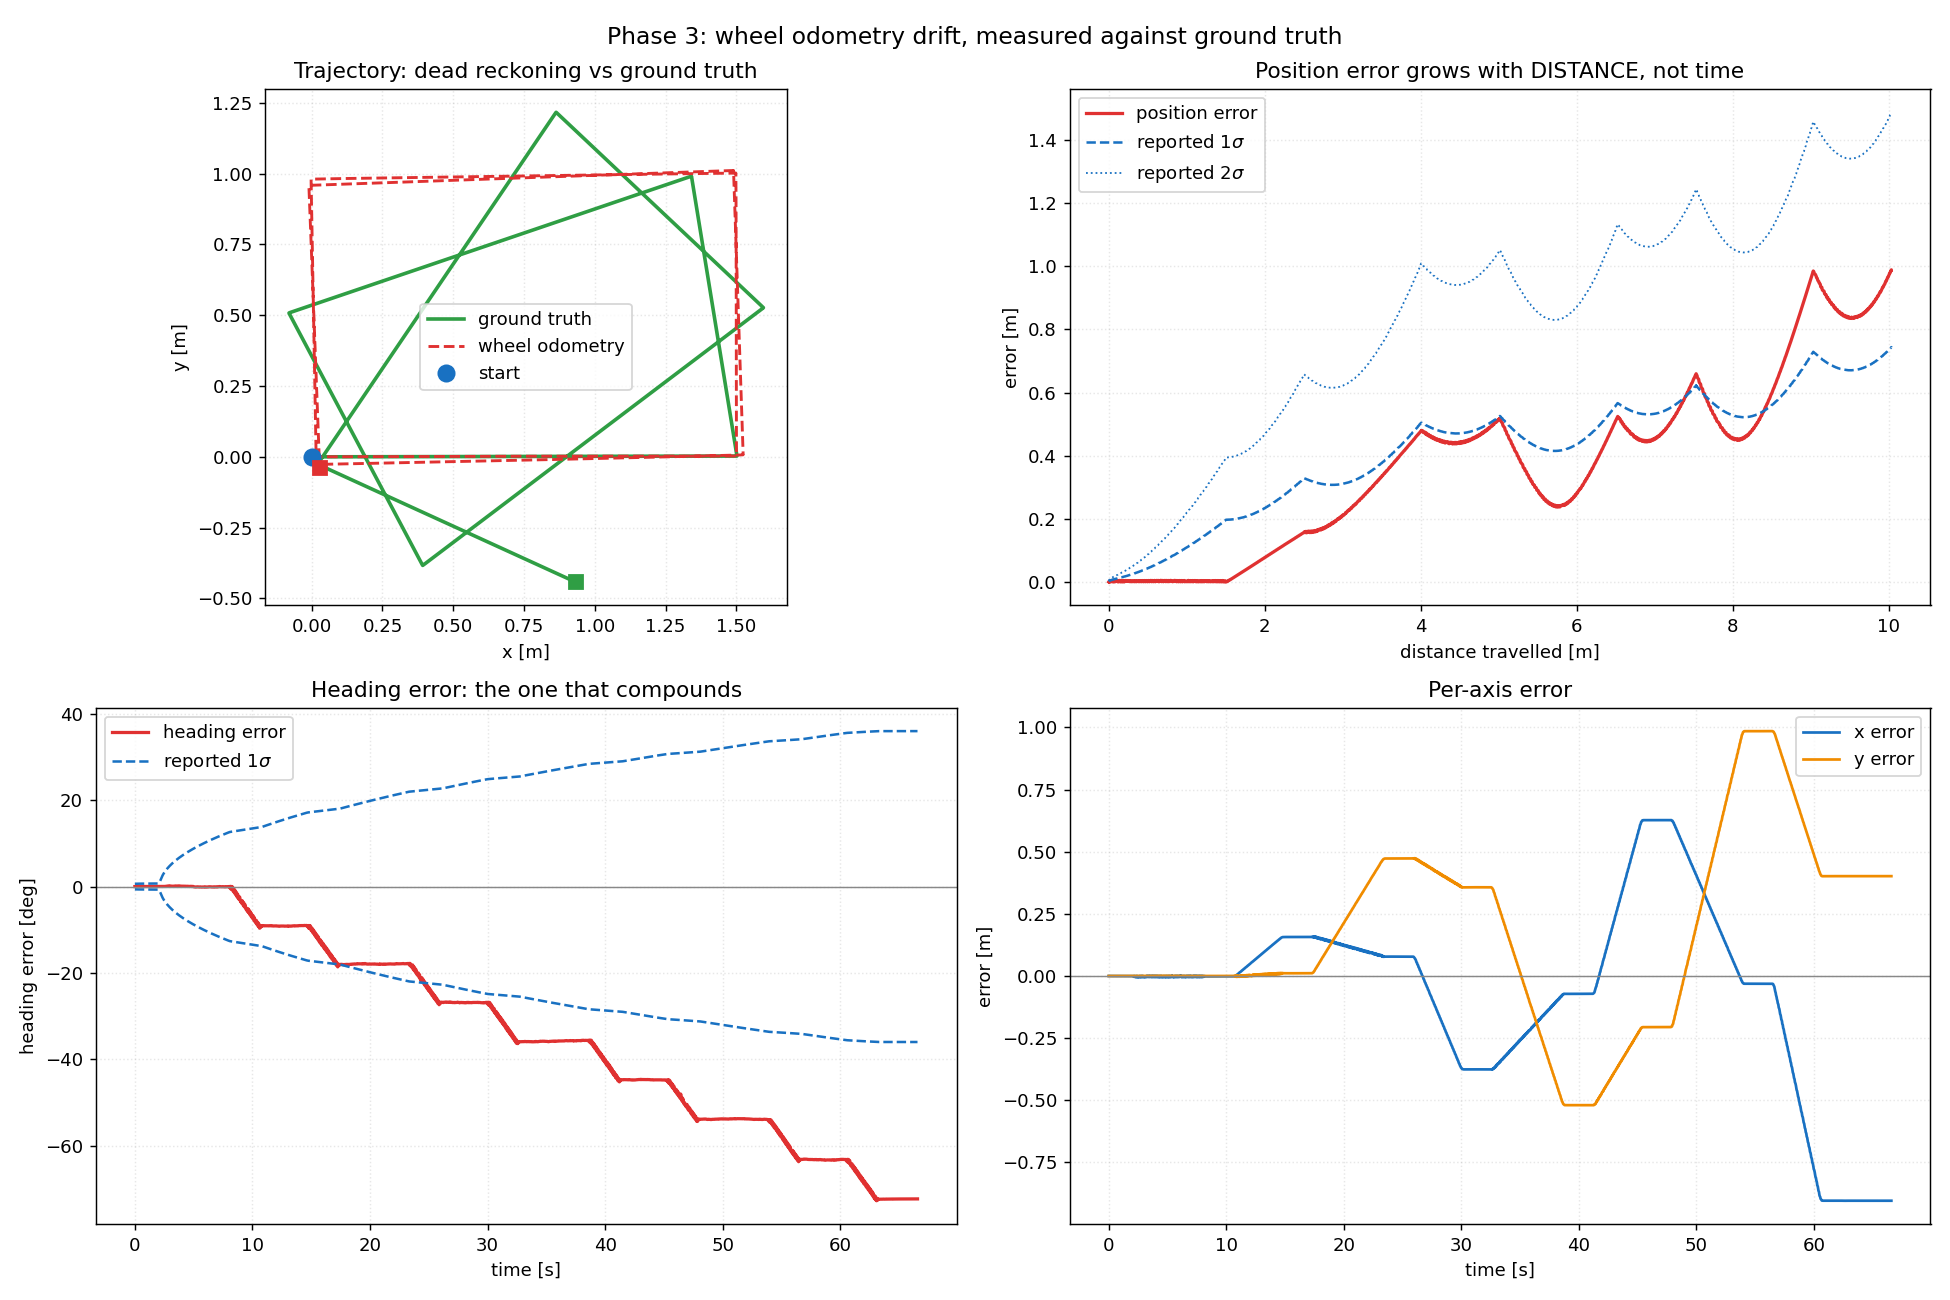

Values plotted in this chart, from the file beside it:
t, distance, odom_x, odom_y, odom_yaw, truth_x, truth_y, truth_yaw, err_x, err_y, err_pos, err_yaw, sigma_pos, sigma_yaw
0.0000, 0.0000, -0.00000, 0.00000, 0.00158, -0.00000, 0.00000, 0.00158, 0.00000, 0.00000, 0.00000, 0.00000, 0.00196, 0.01122
0.0200, 0.0000, -0.00000, 0.00000, 0.00158, -0.00000, 0.00000, 0.00158, 0.00000, 0.00000, 0.00000, 0.00000, 0.00196, 0.01122
0.0400, 0.0000, -0.00005, -0.00000, 0.00184, -0.00000, 0.00000, 0.00158, -0.00005, -0.00000, 0.00005, 0.00026, 0.00197, 0.01128
0.0800, 0.0000, -0.00005, -0.00000, 0.00184, -0.00000, 0.00000, 0.00158, -0.00005, -0.00000, 0.00005, 0.00026, 0.00198, 0.01129
0.1000, 0.0000, -0.00005, -0.00000, 0.00184, -0.00000, 0.00000, 0.00158, -0.00005, -0.00000, 0.00005, 0.00026, 0.00198, 0.01129
0.1200, 0.0000, -0.00005, -0.00000, 0.00184, -0.00000, 0.00000, 0.00158, -0.00005, -0.00000, 0.00005, 0.00026, 0.00198, 0.01129
0.1400, 0.0000, -0.00005, -0.00000, 0.00184, -0.00000, 0.00000, 0.00158, -0.00005, -0.00000, 0.00005, 0.00026, 0.00198, 0.01129
0.1800, 0.0000, -0.00000, 0.00000, 0.00210, -0.00000, 0.00000, 0.00158, -0.00000, 0.00000, 0.00000, 0.00053, 0.00199, 0.01136
0.2000, 0.0000, -0.00000, 0.00000, 0.00210, -0.00000, 0.00000, 0.00158, -0.00000, 0.00000, 0.00000, 0.00053, 0.00199, 0.01136
0.2200, 0.0000, 0.00005, 0.00000, 0.00184, -0.00000, 0.00000, 0.00158, 0.00005, 0.00000, 0.00005, 0.00026, 0.00200, 0.01143
0.2400, 0.0000, -0.00000, 0.00000, 0.00210, -0.00000, 0.00000, 0.00158, -0.00000, 0.00000, 0.00000, 0.00053, 0.00201, 0.01149
0.2800, 0.0000, -0.00000, 0.00000, 0.00210, -0.00000, 0.00000, 0.00158, -0.00000, 0.00000, 0.00000, 0.00053, 0.00201, 0.01149
0.3000, 0.0000, -0.00005, -0.00000, 0.00184, -0.00000, 0.00000, 0.00158, -0.00005, -0.00000, 0.00005, 0.00026, 0.00202, 0.01156
0.3200, 0.0000, -0.00005, -0.00000, 0.00184, -0.00000, 0.00000, 0.00158, -0.00005, -0.00000, 0.00005, 0.00026, 0.00202, 0.01156
0.3400, 0.0000, -0.00000, 0.00000, 0.00210, -0.00000, 0.00000, 0.00158, -0.00000, 0.00000, 0.00000, 0.00053, 0.00203, 0.01163
0.3800, 0.0000, -0.00005, -0.00000, 0.00184, -0.00000, 0.00000, 0.00158, -0.00005, -0.00000, 0.00005, 0.00026, 0.00205, 0.01169
0.4000, 0.0000, -0.00005, -0.00000, 0.00184, -0.00000, 0.00000, 0.00158, -0.00005, -0.00000, 0.00005, 0.00026, 0.00205, 0.01169
0.4200, 0.0000, -0.00005, -0.00000, 0.00184, -0.00000, 0.00000, 0.00158, -0.00005, -0.00000, 0.00005, 0.00026, 0.00205, 0.01170
0.4400, 0.0000, -0.00005, -0.00000, 0.00184, -0.00000, 0.00000, 0.00158, -0.00005, -0.00000, 0.00005, 0.00026, 0.00205, 0.01170
0.4800, 0.0000, -0.00005, -0.00000, 0.00184, -0.00000, 0.00000, 0.00158, -0.00005, -0.00000, 0.00005, 0.00026, 0.00205, 0.01170
0.5000, 0.0000, -0.00000, 0.00000, 0.00210, -0.00000, 0.00000, 0.00158, -0.00000, 0.00000, 0.00000, 0.00053, 0.00206, 0.01176
0.5200, 0.0000, -0.00000, 0.00000, 0.00210, -0.00000, 0.00000, 0.00158, -0.00000, 0.00000, 0.00000, 0.00053, 0.00206, 0.01176
0.5400, 0.0000, 0.00005, 0.00000, 0.00184, -0.00000, 0.00000, 0.00158, 0.00005, 0.00000, 0.00005, 0.00026, 0.00207, 0.01183
0.5800, 0.0000, 0.00005, 0.00000, 0.00184, -0.00000, 0.00000, 0.00158, 0.00005, 0.00000, 0.00005, 0.00026, 0.00207, 0.01183
0.6000, 0.0000, 0.00005, 0.00000, 0.00184, -0.00000, 0.00000, 0.00158, 0.00005, 0.00000, 0.00005, 0.00026, 0.00207, 0.01183
0.6200, 0.0000, 0.00005, 0.00000, 0.00184, -0.00000, 0.00000, 0.00158, 0.00005, 0.00000, 0.00005, 0.00026, 0.00207, 0.01183
0.6400, 0.0000, 0.00005, 0.00000, 0.00184, -0.00000, 0.00000, 0.00158, 0.00005, 0.00000, 0.00005, 0.00026, 0.00207, 0.01183
0.6800, 0.0000, 0.00005, 0.00000, 0.00184, -0.00000, 0.00000, 0.00158, 0.00005, 0.00000, 0.00005, 0.00026, 0.00207, 0.01184
0.7000, 0.0000, 0.00005, 0.00000, 0.00184, -0.00000, 0.00000, 0.00158, 0.00005, 0.00000, 0.00005, 0.00026, 0.00207, 0.01184
0.7200, 0.0000, 0.00005, 0.00000, 0.00184, -0.00000, 0.00000, 0.00158, 0.00005, 0.00000, 0.00005, 0.00026, 0.00207, 0.01184
0.7400, 0.0000, 0.00005, 0.00000, 0.00184, -0.00000, 0.00000, 0.00158, 0.00005, 0.00000, 0.00005, 0.00026, 0.00207, 0.01184
0.7600, 0.0000, 0.00005, 0.00000, 0.00184, -0.00000, 0.00000, 0.00158, 0.00005, 0.00000, 0.00005, 0.00026, 0.00207, 0.01184
0.7800, 0.0000, 0.00005, 0.00000, 0.00184, -0.00000, 0.00000, 0.00158, 0.00005, 0.00000, 0.00005, 0.00026, 0.00207, 0.01184
0.8000, 0.0000, 0.00005, 0.00000, 0.00184, -0.00000, 0.00000, 0.00158, 0.00005, 0.00000, 0.00005, 0.00026, 0.00207, 0.01184
0.8400, 0.0000, 0.00005, 0.00000, 0.00184, -0.00000, 0.00000, 0.00158, 0.00005, 0.00000, 0.00005, 0.00026, 0.00207, 0.01184
0.8600, 0.0000, 0.00005, 0.00000, 0.00184, -0.00000, 0.00000, 0.00158, 0.00005, 0.00000, 0.00005, 0.00026, 0.00207, 0.01184
0.8800, 0.0000, -0.00000, 0.00000, 0.00158, -0.00000, 0.00000, 0.00158, -0.00000, 0.00000, 0.00000, 0.00000, 0.00208, 0.01191
0.9000, 0.0000, -0.00000, 0.00000, 0.00158, -0.00000, 0.00000, 0.00158, -0.00000, 0.00000, 0.00000, 0.00000, 0.00208, 0.01191
0.9200, 0.0000, 0.00005, 0.00000, 0.00184, -0.00000, 0.00000, 0.00158, 0.00005, 0.00000, 0.00005, 0.00026, 0.00210, 0.01197
0.9600, 0.0000, 0.00005, 0.00000, 0.00184, -0.00000, 0.00000, 0.00158, 0.00005, 0.00000, 0.00005, 0.00026, 0.00212, 0.01210
0.9800, 0.0000, 0.00005, 0.00000, 0.00184, -0.00000, 0.00000, 0.00158, 0.00005, 0.00000, 0.00005, 0.00026, 0.00212, 0.01210
1, 0.0000, 0.00005, 0.00000, 0.00184, -0.00000, 0.00000, 0.00158, 0.00005, 0.00000, 0.00005, 0.00026, 0.00212, 0.01210
1.02, 0.0000, 0.00005, 0.00000, 0.00184, -0.00000, 0.00000, 0.00158, 0.00005, 0.00000, 0.00005, 0.00026, 0.00212, 0.01210
1.06, 0.0000, 0.00005, 0.00000, 0.00184, -0.00000, 0.00000, 0.00158, 0.00005, 0.00000, 0.00005, 0.00026, 0.00212, 0.01211
1.08, 0.0000, 0.00005, 0.00000, 0.00184, -0.00000, 0.00000, 0.00158, 0.00005, 0.00000, 0.00005, 0.00026, 0.00212, 0.01211
1.1, 0.0000, 0.00005, 0.00000, 0.00184, -0.00000, 0.00000, 0.00158, 0.00005, 0.00000, 0.00005, 0.00026, 0.00212, 0.01211
1.14, 0.0000, 0.00005, 0.00000, 0.00184, -0.00000, 0.00000, 0.00158, 0.00005, 0.00000, 0.00005, 0.00026, 0.00212, 0.01211
1.16, 0.0000, 0.00005, 0.00000, 0.00184, -0.00000, 0.00000, 0.00158, 0.00005, 0.00000, 0.00005, 0.00026, 0.00212, 0.01211
1.18, 0.0000, 0.00005, 0.00000, 0.00184, -0.00000, 0.00000, 0.00158, 0.00005, 0.00000, 0.00005, 0.00026, 0.00212, 0.01211
1.22, 0.0000, 0.00005, 0.00000, 0.00184, -0.00000, 0.00000, 0.00158, 0.00005, 0.00000, 0.00005, 0.00026, 0.00212, 0.01211
1.24, 0.0000, 0.00005, 0.00000, 0.00184, -0.00000, 0.00000, 0.00158, 0.00005, 0.00000, 0.00005, 0.00026, 0.00212, 0.01211
1.26, 0.0000, -0.00000, 0.00000, 0.00210, -0.00000, 0.00000, 0.00158, -0.00000, 0.00000, 0.00000, 0.00053, 0.00213, 0.01218
1.3, 0.0000, -0.00000, 0.00000, 0.00210, -0.00000, 0.00000, 0.00158, -0.00000, 0.00000, 0.00000, 0.00053, 0.00213, 0.01218
1.32, 0.0000, -0.00000, 0.00000, 0.00210, -0.00000, 0.00000, 0.00158, -0.00000, 0.00000, 0.00000, 0.00053, 0.00213, 0.01218
1.34, 0.0000, -0.00000, 0.00000, 0.00210, -0.00000, 0.00000, 0.00158, -0.00000, 0.00000, 0.00000, 0.00053, 0.00213, 0.01218
1.38, 0.0000, -0.00000, 0.00000, 0.00210, -0.00000, 0.00000, 0.00158, -0.00000, 0.00000, 0.00000, 0.00053, 0.00213, 0.01218
1.4, 0.0000, -0.00000, 0.00000, 0.00210, -0.00000, 0.00000, 0.00158, -0.00000, 0.00000, 0.00000, 0.00053, 0.00213, 0.01218
1.42, 0.0000, -0.00000, 0.00000, 0.00210, -0.00000, 0.00000, 0.00158, -0.00000, 0.00000, 0.00000, 0.00053, 0.00213, 0.01218
1.44, 0.0000, -0.00000, 0.00000, 0.00210, -0.00000, 0.00000, 0.00158, -0.00000, 0.00000, 0.00000, 0.00053, 0.00213, 0.01219
1.46, 0.0000, -0.00000, 0.00000, 0.00210, -0.00000, 0.00000, 0.00158, -0.00000, 0.00000, 0.00000, 0.00053, 0.00213, 0.01219
... 2,539 more rows
